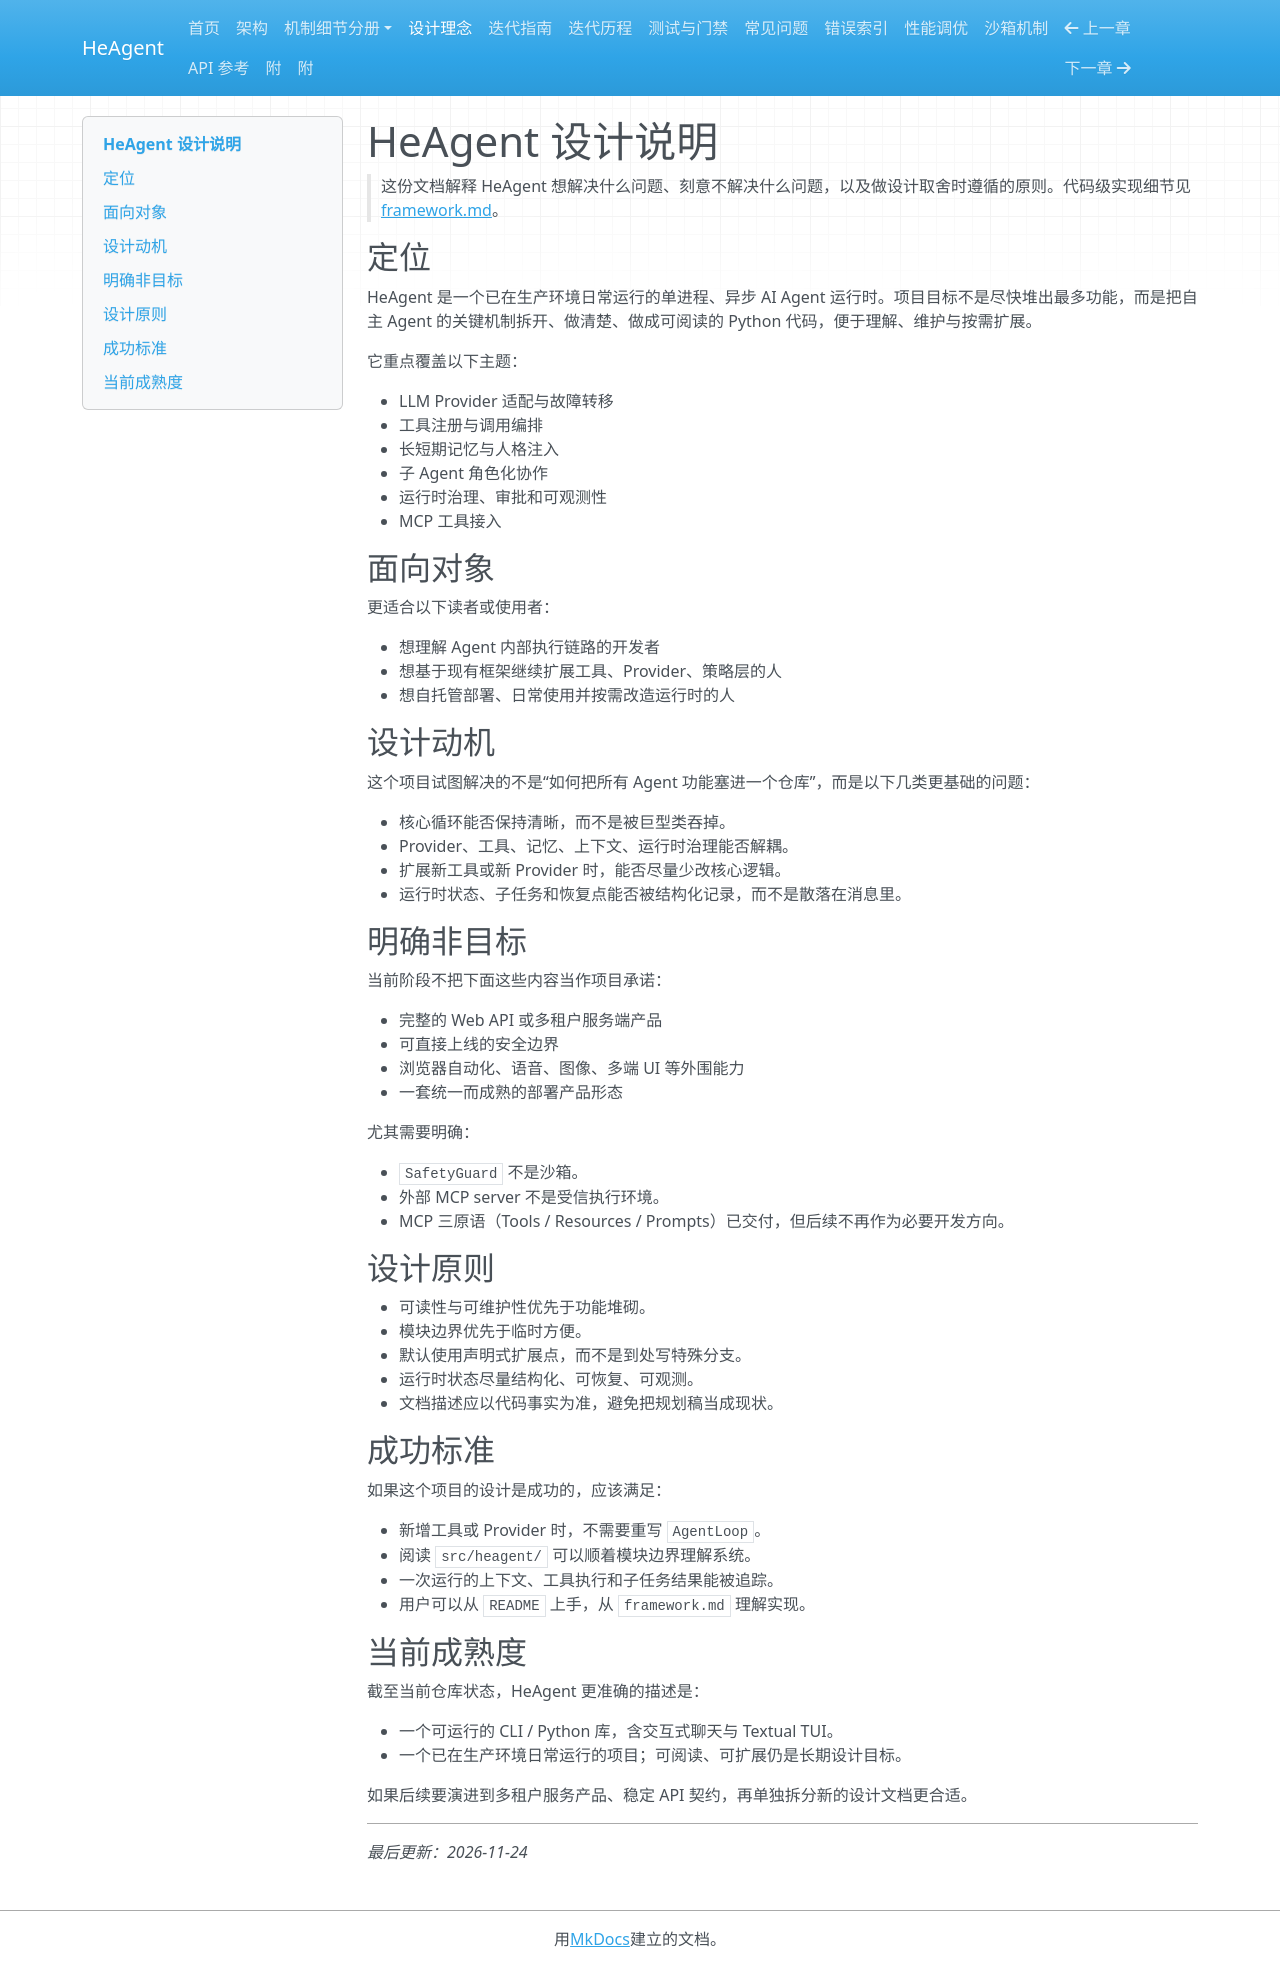

repository: zsutxz/HeAgent · page: design/index.html · generator: mkdocs

# HeAgent 设计说明

> 这份文档解释 HeAgent 想解决什么问题、刻意不解决什么问题，以及做设计取舍时遵循的原则。代码级实现细节见 [framework.md](framework.md)。

## 定位

HeAgent 是一个已在生产环境日常运行的单进程、异步 AI Agent 运行时。项目目标不是尽快堆出最多功能，而是把自主 Agent 的关键机制拆开、做清楚、做成可阅读的 Python 代码，便于理解、维护与按需扩展。

它重点覆盖以下主题：

- LLM Provider 适配与故障转移
- 工具注册与调用编排
- 长短期记忆与人格注入
- 子 Agent 角色化协作
- 运行时治理、审批和可观测性
- MCP 工具接入

## 面向对象

更适合以下读者或使用者：

- 想理解 Agent 内部执行链路的开发者
- 想基于现有框架继续扩展工具、Provider、策略层的人
- 想自托管部署、日常使用并按需改造运行时的人

## 设计动机

这个项目试图解决的不是“如何把所有 Agent 功能塞进一个仓库”，而是以下几类更基础的问题：

- 核心循环能否保持清晰，而不是被巨型类吞掉。
- Provider、工具、记忆、上下文、运行时治理能否解耦。
- 扩展新工具或新 Provider 时，能否尽量少改核心逻辑。
- 运行时状态、子任务和恢复点能否被结构化记录，而不是散落在消息里。

## 明确非目标

当前阶段不把下面这些内容当作项目承诺：

- 完整的 Web API 或多租户服务端产品
- 可直接上线的安全边界
- 浏览器自动化、语音、图像、多端 UI 等外围能力
- 一套统一而成熟的部署产品形态

尤其需要明确：

- `SafetyGuard` 不是沙箱。
- 外部 MCP server 不是受信执行环境。
- MCP 三原语（Tools / Resources / Prompts）已交付，但后续不再作为必要开发方向。

## 设计原则

- 可读性与可维护性优先于功能堆砌。
- 模块边界优先于临时方便。
- 默认使用声明式扩展点，而不是到处写特殊分支。
- 运行时状态尽量结构化、可恢复、可观测。
- 文档描述应以代码事实为准，避免把规划稿当成现状。

## 成功标准

如果这个项目的设计是成功的，应该满足：

- 新增工具或 Provider 时，不需要重写 `AgentLoop`。
- 阅读 `src/heagent/` 可以顺着模块边界理解系统。
- 一次运行的上下文、工具执行和子任务结果能被追踪。
- 用户可以从 `README` 上手，从 `framework.md` 理解实现。

## 当前成熟度

截至当前仓库状态，HeAgent 更准确的描述是：

- 一个可运行的 CLI / Python 库，含交互式聊天与 Textual TUI。
- 一个已在生产环境日常运行的项目；可阅读、可扩展仍是长期设计目标。

如果后续要演进到多租户服务产品、稳定 API 契约，再单独拆分新的设计文档更合适。

---

*最后更新：2026-11-24*
